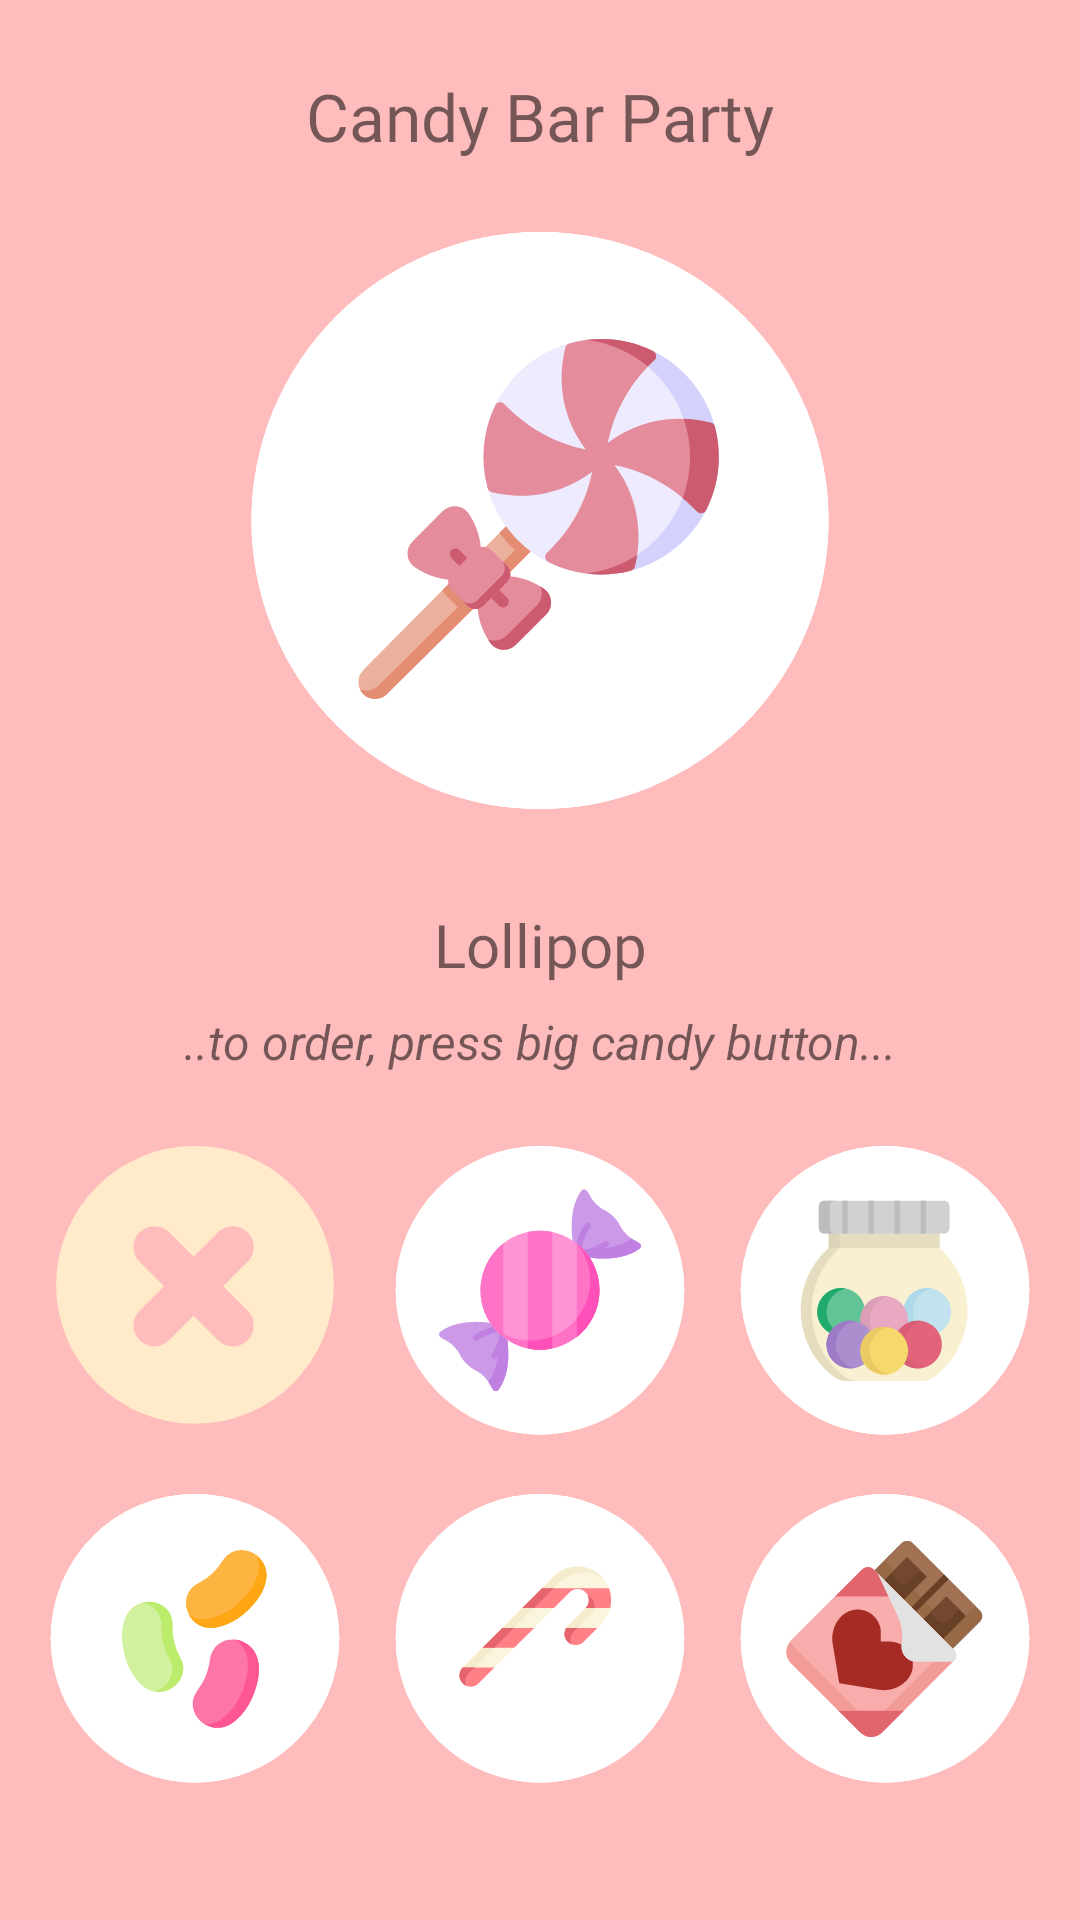

The Android layout XML behind this screen, and the referenced resources:
<!-- AndroidManifest.xml: application theme Theme.CandyBar -->
<!-- res/layout/activity_main.xml -->
<?xml version="1.0" encoding="utf-8"?>
<layout
    xmlns:tools="http://schemas.android.com/tools"
    xmlns:android="http://schemas.android.com/apk/res/android"
    xmlns:app="http://schemas.android.com/apk/res-auto">

    <ScrollView
        android:layout_width="match_parent"
        android:layout_height="match_parent"
        android:background="@color/pink">

        <LinearLayout
            android:layout_width="match_parent"
            android:layout_height="wrap_content"
            android:orientation="vertical">

            <androidx.constraintlayout.widget.ConstraintLayout
                android:layout_width="match_parent"
                android:layout_height="match_parent"
                >

                <TextView
                    android:id="@+id/textView3"
                    android:layout_width="wrap_content"
                    android:layout_height="wrap_content"
                    android:layout_marginTop="24dp"
                    android:fontFamily="@font/poppins_semibold"
                    android:text="@string/candy_bar_party"
                    android:textSize="22sp"
                    app:layout_constraintEnd_toEndOf="parent"
                    app:layout_constraintHorizontal_bias="0.5"
                    app:layout_constraintStart_toStartOf="parent"
                    app:layout_constraintTop_toTopOf="parent" />

                <ImageView
                    android:id="@+id/okBtn"
                    android:layout_width="200dp"
                    android:layout_height="200dp"
                    android:layout_marginTop="24dp"
                    android:contentDescription="@string/lollipop"
                    app:layout_constraintEnd_toEndOf="parent"
                    app:layout_constraintHorizontal_bias="0.5"
                    app:layout_constraintStart_toStartOf="parent"
                    app:layout_constraintTop_toBottomOf="@+id/textView3"
                    app:srcCompat="@drawable/lollipop" />

                <TextView
                    android:id="@+id/candy_name_text"
                    android:layout_width="wrap_content"
                    android:layout_height="wrap_content"
                    android:layout_marginTop="24dp"
                    android:fontFamily="@font/poppins_semibold"
                    android:text="@string/lollipop"
                    android:textSize="20sp"
                    app:layout_constraintEnd_toEndOf="parent"
                    app:layout_constraintStart_toStartOf="parent"
                    app:layout_constraintTop_toBottomOf="@+id/okBtn" />

                <TextView
                    android:id="@+id/textView5"
                    android:layout_width="wrap_content"
                    android:layout_height="wrap_content"
                    android:layout_marginTop="8dp"
                    android:text="@string/to_order_press_big_candy_button"
                    android:textSize="16sp"
                    android:textStyle="italic"
                    app:layout_constraintEnd_toEndOf="parent"
                    app:layout_constraintHorizontal_bias="0.5"
                    app:layout_constraintStart_toStartOf="parent"
                    app:layout_constraintTop_toBottomOf="@+id/candy_name_text" />

                <ImageView
                    android:id="@+id/lollipop_btn"
                    android:layout_width="100dp"
                    android:layout_height="100dp"
                    android:layout_marginTop="24dp"
                    android:contentDescription="@string/selected"
                    app:layout_constraintEnd_toStartOf="@+id/candy_btn"
                    app:layout_constraintHorizontal_bias="0.5"
                    app:layout_constraintStart_toStartOf="parent"
                    app:layout_constraintTop_toBottomOf="@+id/textView5"
                    app:srcCompat="@drawable/selected" />

                <ImageView
                    android:id="@+id/candy_btn"
                    android:layout_width="100dp"
                    android:layout_height="100dp"
                    android:contentDescription="@string/candy"
                    app:layout_constraintEnd_toStartOf="@+id/gum_btn"
                    app:layout_constraintHorizontal_bias="0.5"
                    app:layout_constraintStart_toEndOf="@+id/lollipop_btn"
                    app:layout_constraintTop_toTopOf="@+id/lollipop_btn"
                    app:srcCompat="@drawable/candy" />

                <ImageView
                    android:id="@+id/gum_btn"
                    android:layout_width="100dp"
                    android:layout_height="100dp"
                    android:contentDescription="@string/gum"
                    app:layout_constraintEnd_toEndOf="parent"
                    app:layout_constraintHorizontal_bias="0.5"
                    app:layout_constraintStart_toEndOf="@+id/candy_btn"
                    app:layout_constraintTop_toTopOf="@+id/candy_btn"
                    app:srcCompat="@drawable/gum" />

                <ImageView
                    android:id="@+id/jelly_btn"
                    android:layout_width="100dp"
                    android:layout_height="100dp"
                    android:layout_marginTop="16dp"
                    android:contentDescription="@string/jelly"
                    app:layout_constraintBottom_toBottomOf="parent"
                    app:layout_constraintEnd_toStartOf="@+id/pepper_btn"
                    app:layout_constraintHorizontal_bias="0.5"
                    app:layout_constraintStart_toStartOf="parent"
                    app:layout_constraintTop_toBottomOf="@+id/lollipop_btn"
                    app:srcCompat="@drawable/jelly" />

                <ImageView
                    android:id="@+id/pepper_btn"
                    android:layout_width="100dp"
                    android:layout_height="100dp"
                    android:contentDescription="@string/pepper"
                    app:layout_constraintEnd_toStartOf="@+id/chocolate_btn"
                    app:layout_constraintHorizontal_bias="0.5"
                    app:layout_constraintStart_toEndOf="@+id/jelly_btn"
                    app:layout_constraintTop_toTopOf="@+id/jelly_btn"
                    app:srcCompat="@drawable/pepper" />

                <ImageView
                    android:id="@+id/chocolate_btn"
                    android:layout_width="100dp"
                    android:layout_height="100dp"
                    android:contentDescription="@string/chocolate"
                    app:layout_constraintEnd_toEndOf="parent"
                    app:layout_constraintHorizontal_bias="0.5"
                    app:layout_constraintStart_toEndOf="@+id/pepper_btn"
                    app:layout_constraintTop_toTopOf="@+id/pepper_btn"
                    app:srcCompat="@drawable/chocolate" />
            </androidx.constraintlayout.widget.ConstraintLayout>
        </LinearLayout>
    </ScrollView>
</layout>
<!-- resources referenced by this layout -->
<resources>
  <color name="pink">#FFBCBC</color>
  <!-- drawable candy: vector/xml drawable (drawable, 5776 chars, omitted) -->
  <!-- drawable chocolate: vector/xml drawable (drawable, 5629 chars, omitted) -->
  <!-- drawable gum: vector/xml drawable (drawable, 6239 chars, omitted) -->
  <!-- drawable jelly: vector/xml drawable (drawable, 4213 chars, omitted) -->
  <!-- drawable lollipop: vector/xml drawable (drawable, 8540 chars, omitted) -->
  <!-- drawable pepper: vector/xml drawable (drawable, 3981 chars, omitted) -->
  <!-- drawable selected (drawable) -->
  <vector xmlns:android="http://schemas.android.com/apk/res/android"
      android:width="108dp"
      android:height="108dp"
      android:viewportWidth="108"
      android:viewportHeight="108">
    <path
        android:pathData="M54,50m-50,0a50,50 0,1 1,100 0a50,50 0,1 1,-100 0"
        android:fillColor="#FFEACA"/>
    <path
        android:pathData="M34.055,59.339L62.339,31.055A7.5,7.5 0,0 1,72.945 31.055L72.945,31.055A7.5,7.5 0,0 1,72.945 41.661L44.661,69.945A7.5,7.5 0,0 1,34.055 69.945L34.055,69.945A7.5,7.5 0,0 1,34.055 59.339z"
        android:fillColor="#FFBCBC"/>
    <path
        android:pathData="M72.945,59.339L44.661,31.055A7.5,7.5 0,0 0,34.055 31.055L34.055,31.055A7.5,7.5 0,0 0,34.055 41.661L62.339,69.945A7.5,7.5 0,0 0,72.945 69.945L72.945,69.945A7.5,7.5 0,0 0,72.945 59.339z"
        android:fillColor="#FFBCBC"/>
  </vector>
  <string name="candy">Candy</string>
  <string name="candy_bar_party">Candy Bar Party</string>
  <string name="chocolate">Chocolate</string>
  <string name="gum">Gum</string>
  <string name="jelly">Jelly</string>
  <string name="lollipop">Lollipop</string>
  <string name="pepper">Pepper</string>
  <string name="selected">Selected</string>
  <string name="to_order_press_big_candy_button">..to order, press big candy button...</string>
  <style name="Theme.CandyBar" parent="Theme.AppCompat.DayNight.NoActionBar">
          
          <item name="colorPrimary">@color/pink</item>
          <item name="colorPrimaryVariant">@color/pink</item>
          <item name="colorOnPrimary">@color/white</item>
          
          <item name="colorSecondary">@color/softBrown</item>
          <item name="colorSecondaryVariant">@color/softBrown</item>
          <item name="colorOnSecondary">@color/black</item>
          
          <item name="android:statusBarColor" tools:targetApi="l">?attr/colorPrimaryVariant</item>
          
      </style>
  <color name="white">#FFFFFFFF</color>
  <color name="softBrown">#835151</color>
  <color name="black">#FF000000</color>
</resources>
